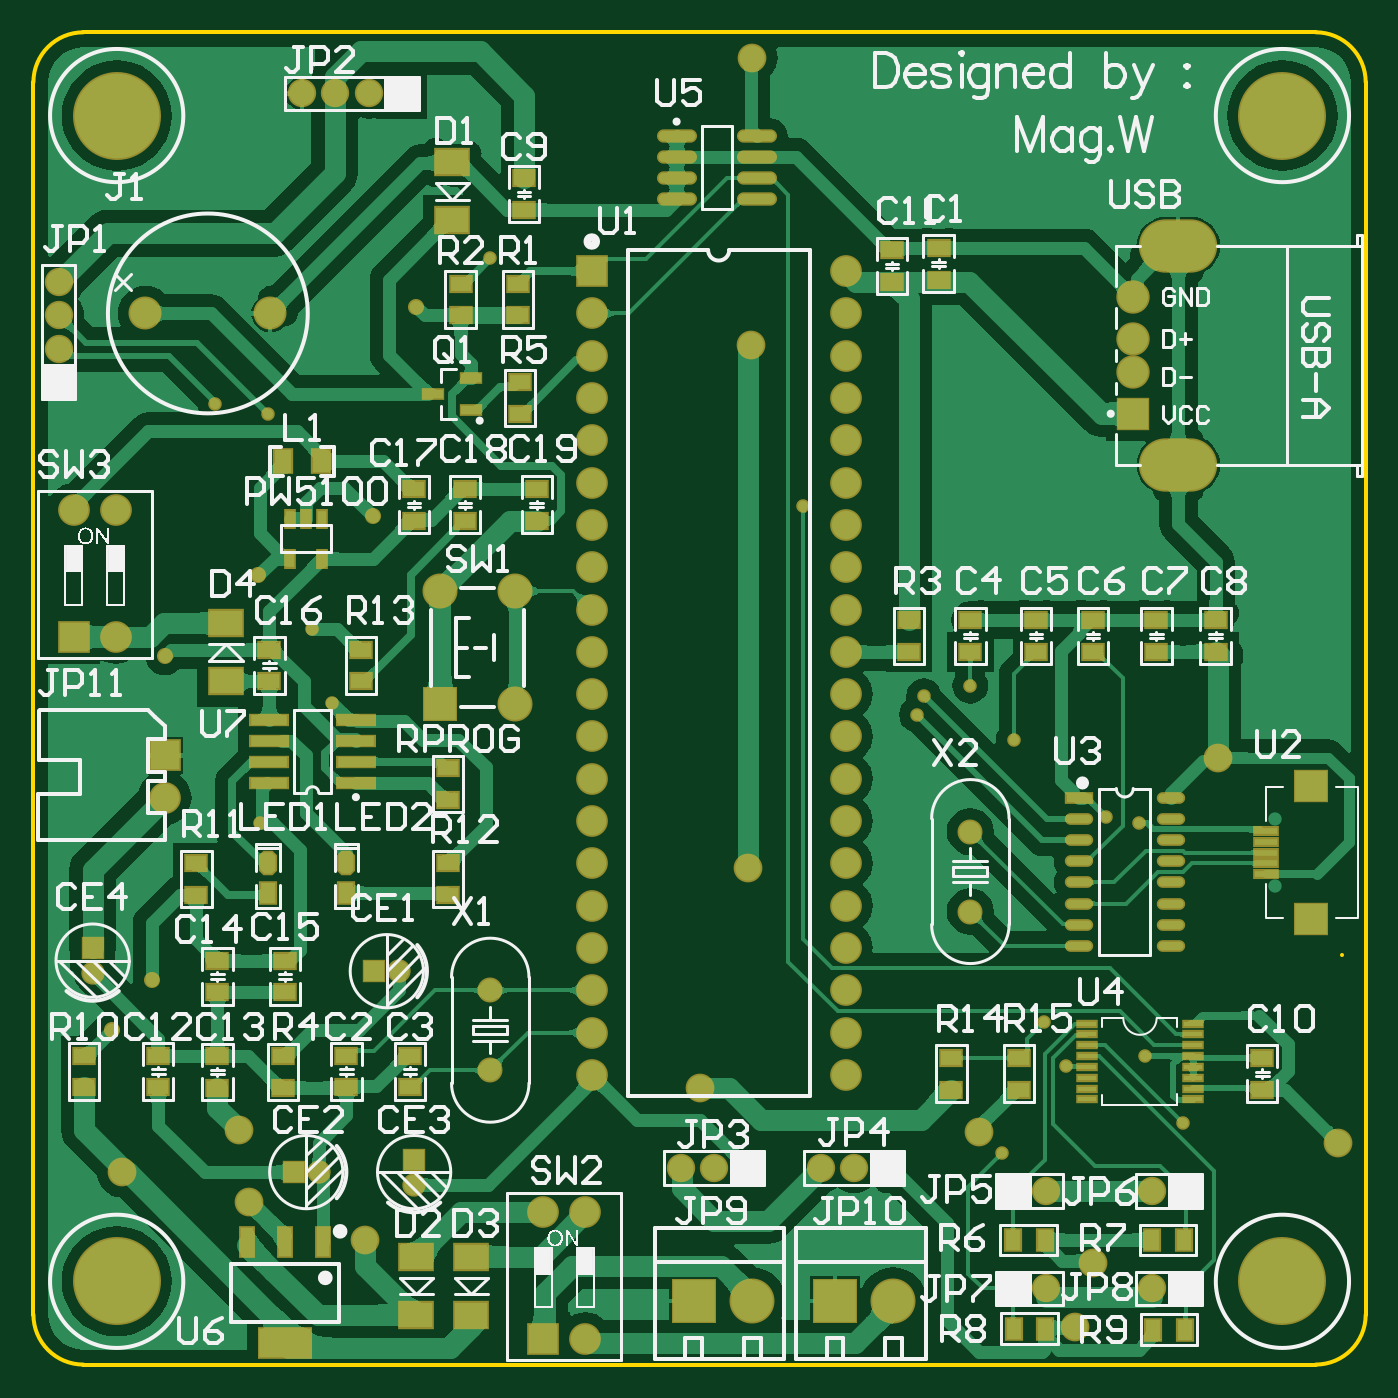
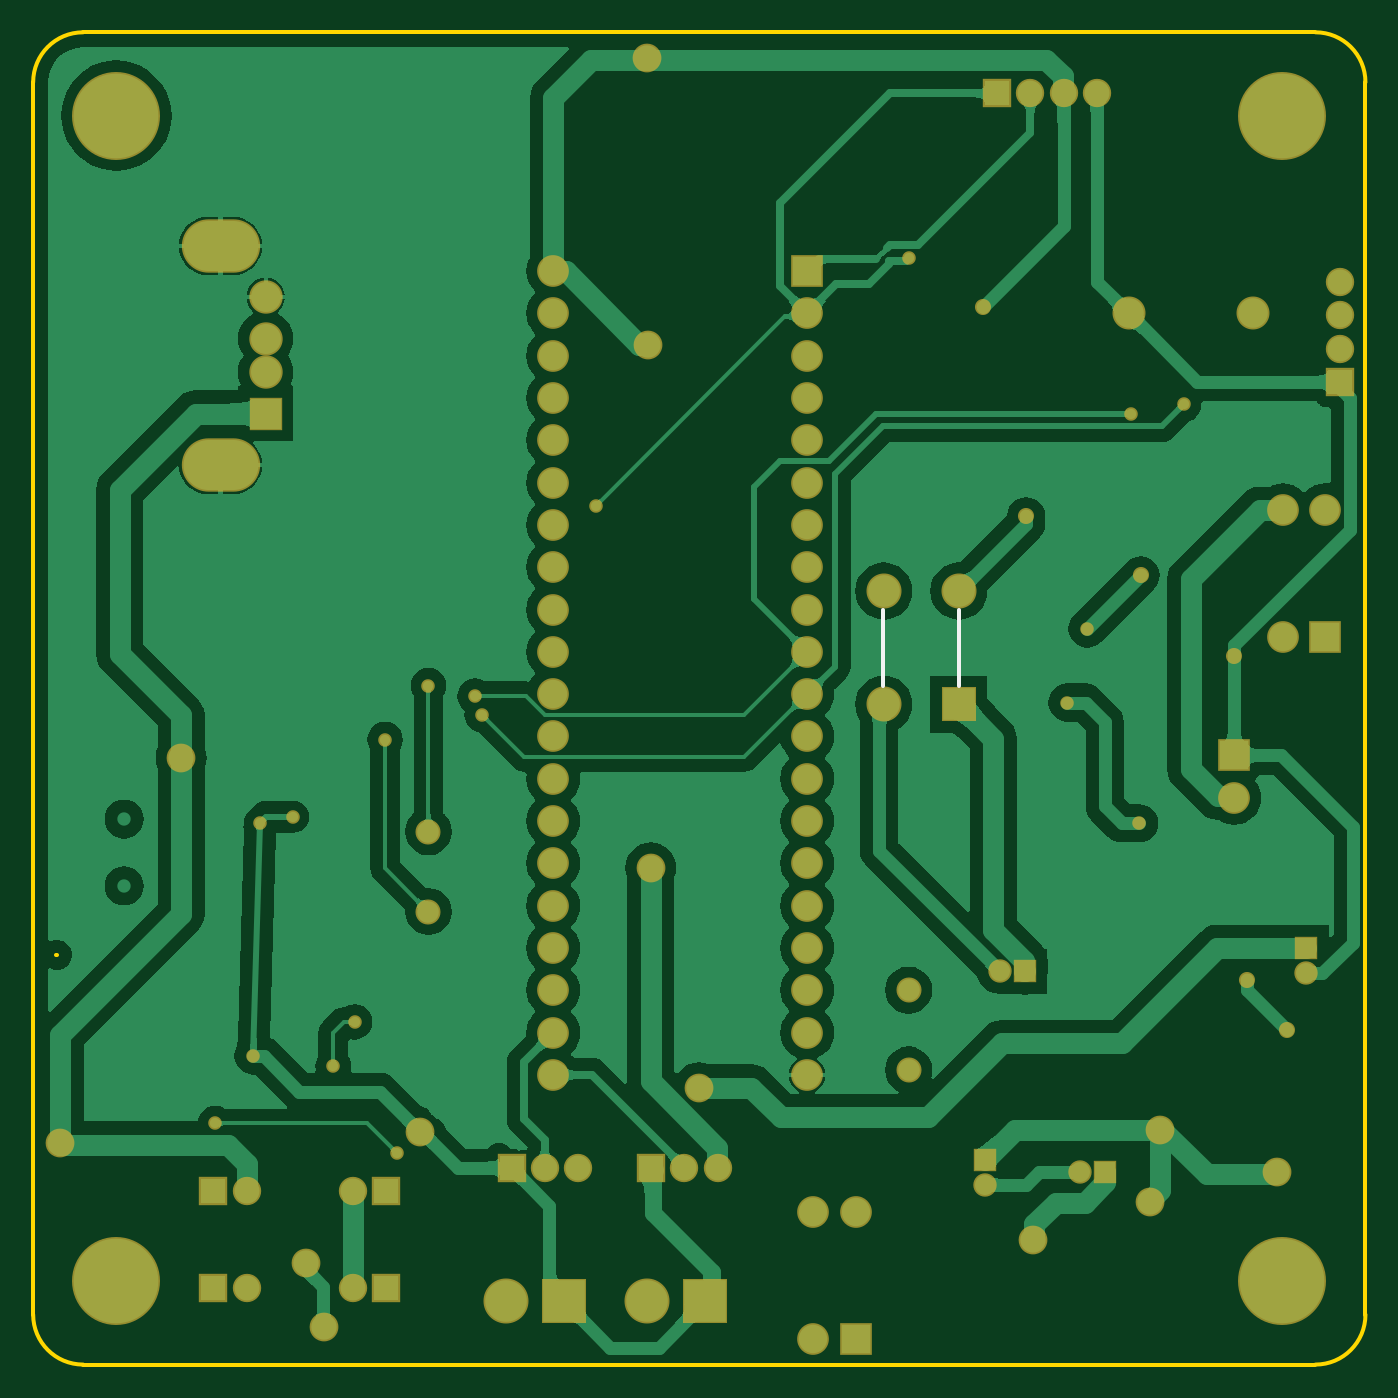
Circuit board: 10 layer files. Board 80.0 x 80.0 mm.
- bottom_copper: PCB1.GBL (67830 bytes)
- bottom_silk: PCB1.GBO (257 bytes)
- paste: PCB1.GBP (158 bytes)
- bottom_mask: PCB1.GBS (3901 bytes)
- outline: PCB1.GKO (543 bytes)
- outline: PCB1.GM1 (163 bytes)
- top_copper: PCB1.GTL (134460 bytes)
- top_silk: PCB1.GTO (55872 bytes)
- paste: PCB1.GTP (4223 bytes)
- top_mask: PCB1.GTS (7961 bytes)

=== bottom_copper: PCB1.GBL (67830 bytes, source omitted) ===
=== bottom_silk: PCB1.GBO ===
G04*
G04 #@! TF.GenerationSoftware,Altium Limited,Altium Designer,19.0.4 (130)*
G04*
G04 Layer_Color=32896*
%FSLAX25Y25*%
%MOIN*%
G70*
G01*
G75*
%ADD10C,0.01000*%
D10*
X114000Y160500D02*
X114000Y178500D01*
X96000Y160500D02*
Y178500D01*
M02*

=== paste: PCB1.GBP ===
G04*
G04 #@! TF.GenerationSoftware,Altium Limited,Altium Designer,19.0.4 (130)*
G04*
G04 Layer_Color=128*
%FSLAX25Y25*%
%MOIN*%
G70*
G01*
G75*
M02*

=== bottom_mask: PCB1.GBS ===
G04*
G04 #@! TF.GenerationSoftware,Altium Limited,Altium Designer,19.0.4 (130)*
G04*
G04 Layer_Color=16711935*
%FSLAX25Y25*%
%MOIN*%
G70*
G01*
G75*
%ADD55C,0.20800*%
%ADD56C,0.07493*%
%ADD57R,0.07493X0.07493*%
%ADD58C,0.06706*%
%ADD59R,0.06706X0.06706*%
%ADD60R,0.08280X0.08280*%
%ADD61C,0.08280*%
%ADD62C,0.05524*%
%ADD63R,0.05524X0.05524*%
%ADD64R,0.05524X0.05524*%
%ADD65R,0.07493X0.07493*%
%ADD66C,0.10642*%
%ADD67R,0.10642X0.10642*%
%ADD68O,0.18517X0.12611*%
%ADD69R,0.07887X0.07887*%
%ADD70C,0.07887*%
%ADD71R,0.06706X0.06706*%
%ADD72C,0.07800*%
%ADD73C,0.05918*%
%ADD74C,0.03200*%
%ADD75C,0.06800*%
%ADD76C,0.03800*%
D55*
X295276Y19685D02*
D03*
X19685D02*
D03*
Y295276D02*
D03*
X295276D02*
D03*
D56*
X192000Y68500D02*
D03*
Y78500D02*
D03*
Y88500D02*
D03*
Y98500D02*
D03*
Y108500D02*
D03*
Y118500D02*
D03*
Y128500D02*
D03*
Y138500D02*
D03*
Y148500D02*
D03*
Y158500D02*
D03*
Y168500D02*
D03*
Y178500D02*
D03*
Y188500D02*
D03*
Y198500D02*
D03*
Y208500D02*
D03*
Y218500D02*
D03*
Y228500D02*
D03*
Y238500D02*
D03*
Y248500D02*
D03*
Y258500D02*
D03*
X132000Y68500D02*
D03*
Y78500D02*
D03*
Y88500D02*
D03*
Y98500D02*
D03*
Y108500D02*
D03*
Y118500D02*
D03*
Y128500D02*
D03*
Y138500D02*
D03*
Y148500D02*
D03*
Y158500D02*
D03*
Y168500D02*
D03*
Y178500D02*
D03*
Y188500D02*
D03*
Y198500D02*
D03*
Y208500D02*
D03*
Y218500D02*
D03*
Y228500D02*
D03*
Y238500D02*
D03*
Y248500D02*
D03*
X130500Y6000D02*
D03*
X120500Y36000D02*
D03*
X130500D02*
D03*
X19500Y202000D02*
D03*
X9500D02*
D03*
X19500Y172000D02*
D03*
X31000Y134000D02*
D03*
D57*
X132000Y258500D02*
D03*
D58*
X63500Y300500D02*
D03*
X79248D02*
D03*
X71374D02*
D03*
X186126Y46500D02*
D03*
X194000D02*
D03*
X153126D02*
D03*
X161000D02*
D03*
X264500Y18000D02*
D03*
Y41000D02*
D03*
X239437Y18000D02*
D03*
Y41000D02*
D03*
X6000Y255894D02*
D03*
Y240146D02*
D03*
Y248020D02*
D03*
D59*
X87122Y300500D02*
D03*
X201874Y46500D02*
D03*
X168874D02*
D03*
X272374Y18000D02*
D03*
Y41000D02*
D03*
X231563Y18000D02*
D03*
Y41000D02*
D03*
D60*
X96142Y156114D02*
D03*
D61*
X113858D02*
D03*
Y182886D02*
D03*
X96142D02*
D03*
D62*
X67453Y45500D02*
D03*
X90000Y42547D02*
D03*
X14000Y92547D02*
D03*
X86500Y93000D02*
D03*
D63*
X61547Y45500D02*
D03*
X80594Y93000D02*
D03*
D64*
X90000Y48453D02*
D03*
X14000Y98453D02*
D03*
D65*
X120500Y6000D02*
D03*
X9500Y172000D02*
D03*
X31000Y144000D02*
D03*
D66*
X203279Y15000D02*
D03*
X169890D02*
D03*
D67*
X189500D02*
D03*
X156110D02*
D03*
D68*
X270669Y264429D02*
D03*
Y212697D02*
D03*
D69*
X260000Y224783D02*
D03*
D70*
Y234626D02*
D03*
X260000Y252343D02*
D03*
X260000Y242500D02*
D03*
D71*
X6000Y232272D02*
D03*
D72*
X56000Y248500D02*
D03*
X26472D02*
D03*
D73*
X221500Y126000D02*
D03*
Y107102D02*
D03*
X108000Y88500D02*
D03*
Y69602D02*
D03*
D74*
Y261500D02*
D03*
X70500Y156500D02*
D03*
X53500Y128000D02*
D03*
X65809Y174000D02*
D03*
X55500Y224783D02*
D03*
X43000Y227000D02*
D03*
X229000Y50000D02*
D03*
X262874Y73000D02*
D03*
X261374Y128000D02*
D03*
X253500Y129500D02*
D03*
X182000Y203000D02*
D03*
X210500Y158000D02*
D03*
X208846Y153654D02*
D03*
X238990Y81000D02*
D03*
X244000Y70500D02*
D03*
X271874Y57000D02*
D03*
X231760Y147760D02*
D03*
X221500Y160500D02*
D03*
D75*
X169890Y309000D02*
D03*
X169721Y240961D02*
D03*
X169001Y117461D02*
D03*
X157501Y65461D02*
D03*
X223500Y55000D02*
D03*
X48500Y55500D02*
D03*
X250500Y24000D02*
D03*
X246223Y9000D02*
D03*
X308500Y52500D02*
D03*
X280000Y143500D02*
D03*
X78500Y29553D02*
D03*
X51000Y38500D02*
D03*
X21000Y45500D02*
D03*
D76*
X90500Y250000D02*
D03*
X28000Y91000D02*
D03*
X18500Y79000D02*
D03*
X80234Y200500D02*
D03*
X53130Y186630D02*
D03*
X31000Y167500D02*
D03*
M02*

=== outline: PCB1.GKO ===
G04*
G04 #@! TF.GenerationSoftware,Altium Limited,Altium Designer,19.0.4 (130)*
G04*
G04 Layer_Color=16711935*
%FSLAX25Y25*%
%MOIN*%
G70*
G01*
G75*
%ADD10C,0.01000*%
D10*
X314961Y303150D02*
G03*
X303150Y314961I-11811J0D01*
G01*
Y0D02*
G03*
X314961Y11811I0J11811D01*
G01*
X0D02*
G03*
X11811Y0I11811J0D01*
G01*
Y314961D02*
G03*
X0Y303150I0J-11811D01*
G01*
X314961Y11811D02*
Y303150D01*
X11811Y0D02*
X303150D01*
X0Y11811D02*
Y303150D01*
X11811Y314961D02*
X303150D01*
X309354Y96883D02*
X309454Y96924D01*
M02*

=== outline: PCB1.GM1 ===
G04*
G04 #@! TF.GenerationSoftware,Altium Limited,Altium Designer,19.0.4 (130)*
G04*
G04 Layer_Color=16711935*
%FSLAX25Y25*%
%MOIN*%
G70*
G01*
G75*
M02*

=== top_copper: PCB1.GTL (134460 bytes, source omitted) ===
=== top_silk: PCB1.GTO (55872 bytes, source omitted) ===
=== paste: PCB1.GTP ===
G04*
G04 #@! TF.GenerationSoftware,Altium Limited,Altium Designer,19.0.4 (130)*
G04*
G04 Layer_Color=8421504*
%FSLAX25Y25*%
%MOIN*%
G70*
G01*
G75*
%ADD21R,0.07874X0.05906*%
%ADD22R,0.05000X0.03500*%
%ADD23R,0.04724X0.01968*%
%ADD24R,0.04000X0.05500*%
%ADD25R,0.01968X0.03937*%
%ADD26R,0.08661X0.02362*%
%ADD27R,0.08661X0.02362*%
%ADD28R,0.02953X0.06693*%
%ADD29R,0.12205X0.06693*%
%ADD30R,0.03500X0.05000*%
G04:AMPARAMS|DCode=31|XSize=50mil|YSize=35mil|CornerRadius=0mil|HoleSize=0mil|Usage=FLASHONLY|Rotation=90.000|XOffset=0mil|YOffset=0mil|HoleType=Round|Shape=Octagon|*
%AMOCTAGOND31*
4,1,8,0.00875,0.02500,-0.00875,0.02500,-0.01750,0.01625,-0.01750,-0.01625,-0.00875,-0.02500,0.00875,-0.02500,0.01750,-0.01625,0.01750,0.01625,0.00875,0.02500,0.0*
%
%ADD31OCTAGOND31*%

%ADD32O,0.05906X0.01968*%
%ADD33R,0.05906X0.01968*%
%ADD34R,0.05512X0.01575*%
%ADD35R,0.07480X0.07087*%
%ADD36O,0.08661X0.02362*%
%ADD37R,0.04528X0.01181*%
D21*
X99000Y270500D02*
D03*
Y284279D02*
D03*
X103500Y11721D02*
D03*
Y25500D02*
D03*
X90500Y11721D02*
D03*
Y25500D02*
D03*
X45500Y161500D02*
D03*
Y175279D02*
D03*
D22*
X116000Y280500D02*
D03*
Y273020D02*
D03*
X114500Y248020D02*
D03*
Y255500D02*
D03*
X101000D02*
D03*
Y248020D02*
D03*
X115000Y224791D02*
D03*
Y232272D02*
D03*
X119000Y199520D02*
D03*
Y207000D02*
D03*
X102000Y199520D02*
D03*
Y207000D02*
D03*
X90000D02*
D03*
Y199520D02*
D03*
X98000Y141000D02*
D03*
Y133520D02*
D03*
Y111020D02*
D03*
Y118500D02*
D03*
X59500Y95500D02*
D03*
Y88020D02*
D03*
X43500Y95500D02*
D03*
Y88020D02*
D03*
X89000Y65520D02*
D03*
Y73000D02*
D03*
X29500D02*
D03*
Y65520D02*
D03*
X12000Y73000D02*
D03*
Y65520D02*
D03*
X59000Y65461D02*
D03*
Y72941D02*
D03*
X74000Y65520D02*
D03*
Y73000D02*
D03*
X250500Y168520D02*
D03*
Y176000D02*
D03*
X43500Y72941D02*
D03*
Y65461D02*
D03*
X55764Y169000D02*
D03*
Y161520D02*
D03*
X38500Y111020D02*
D03*
Y118500D02*
D03*
X77500Y169000D02*
D03*
Y161520D02*
D03*
X217000Y72500D02*
D03*
Y65020D02*
D03*
X233000D02*
D03*
Y72500D02*
D03*
X265500Y168520D02*
D03*
Y176000D02*
D03*
X279500Y168520D02*
D03*
Y176000D02*
D03*
X214000Y256520D02*
D03*
Y264000D02*
D03*
X221500Y168520D02*
D03*
Y176000D02*
D03*
X207000Y168520D02*
D03*
Y176000D02*
D03*
X237000D02*
D03*
Y168520D02*
D03*
X203000Y263480D02*
D03*
Y256000D02*
D03*
X290500Y65020D02*
D03*
Y72500D02*
D03*
D23*
X94500Y229449D02*
D03*
X103500Y233189D02*
D03*
Y225709D02*
D03*
D24*
X68000Y213500D02*
D03*
X59000D02*
D03*
D25*
X60760Y199953D02*
D03*
X68240D02*
D03*
X64500D02*
D03*
X68240Y190504D02*
D03*
X60760D02*
D03*
D26*
X76236Y142500D02*
D03*
Y147500D02*
D03*
Y152500D02*
D03*
X55764Y137500D02*
D03*
Y142500D02*
D03*
Y147500D02*
D03*
Y152500D02*
D03*
D27*
X76236Y137500D02*
D03*
D28*
X68555Y29000D02*
D03*
X59500D02*
D03*
X50445D02*
D03*
D29*
X59500Y5000D02*
D03*
D30*
X272240Y8250D02*
D03*
X264759D02*
D03*
X271980Y29500D02*
D03*
X264500D02*
D03*
X231760Y8500D02*
D03*
X239241D02*
D03*
X231563Y29500D02*
D03*
X239043D02*
D03*
X55500Y111500D02*
D03*
X74000D02*
D03*
D31*
X55500Y118500D02*
D03*
X74000D02*
D03*
D32*
X268835Y99000D02*
D03*
Y104000D02*
D03*
Y109000D02*
D03*
Y114000D02*
D03*
Y119000D02*
D03*
Y124000D02*
D03*
Y129000D02*
D03*
Y134000D02*
D03*
X247165Y99000D02*
D03*
Y104000D02*
D03*
Y109000D02*
D03*
Y114000D02*
D03*
Y119000D02*
D03*
Y124000D02*
D03*
Y129000D02*
D03*
D33*
Y134000D02*
D03*
D34*
X291500Y115941D02*
D03*
Y118500D02*
D03*
Y121059D02*
D03*
Y123618D02*
D03*
Y126177D02*
D03*
D35*
X301933Y105311D02*
D03*
Y136807D02*
D03*
D36*
X152051Y290500D02*
D03*
Y285500D02*
D03*
Y280500D02*
D03*
Y275500D02*
D03*
X170949Y290500D02*
D03*
Y285500D02*
D03*
Y280500D02*
D03*
Y275500D02*
D03*
D37*
X274197Y67823D02*
D03*
Y62705D02*
D03*
Y65264D02*
D03*
Y70382D02*
D03*
Y72941D02*
D03*
Y75500D02*
D03*
Y78059D02*
D03*
Y80618D02*
D03*
X249000Y62705D02*
D03*
Y65264D02*
D03*
Y67823D02*
D03*
Y70382D02*
D03*
Y72941D02*
D03*
Y75500D02*
D03*
Y78059D02*
D03*
Y80618D02*
D03*
M02*

=== top_mask: PCB1.GTS (7961 bytes, source omitted) ===
